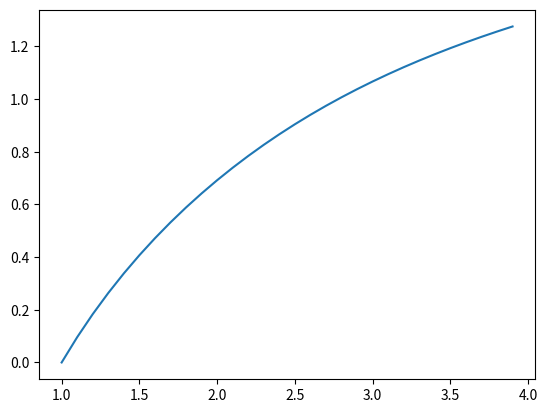

Python code for this plot:
import re
import matplotlib.pyplot as plt

class NODES:

    N: int
    dx: float
    iters: int
    state: dict = {}
    evolvers: dict = {}
    state_history: dict = {}

    def __init__(self, de:str, init: list[str], dx: float, iters: int):

        '''Initialize'''
        self.N, RHS = self.yNparser(de)
        self.dx = dx
        self.iters = iters

        self.state["x"] = None
        self.state_history["x"] = []
        for i in range(0, self.N):
            self.state[f"y{i}"] = None
            self.evolvers[f"y{i}"] = None
            self.state_history[f"y{i}"] = []

        '''Fill in init vars and evolvers'''
        self.initParser(init)
        for yn in self.evolvers:
            if int(yn[1]) == self.N - 1:
                self.evolvers[yn] = RHS
            else:
                self.evolvers[yn] = f"y{int(yn[1]) + 1}"

        '''Run'''
        for i in range(0, 30):
            for yn in self.state_history:
                self.state_history[yn].append(self.state[yn])
            self.rk4()

    def yNparser(self, de: str):
        try:
            LHS, RHS = de.split("=", 1)
        except:
            raise Exception("")
        LHS_pattern = r"y\d+"
        
        if re.match(LHS_pattern, LHS):
            N = int(LHS[1])
        
        return N, RHS
    
    def initParser(self, init: list[str]):
        try:
            for entry in init:
                l, r = entry.split("=", 1)
                self.state[l] = float(r)
        except:
            raise Exception("")

    def rk4(self):

        _temp = {}

        G1 = {}
        G2 = {}
        G3 = {}
        G4 = {}

        Gs = [G1, G2, G3, G4]

        for idx, Gi in enumerate(Gs):
            
            if idx == 0: 
                Gsw = 0
                _temp = {k:v for k,v in self.state.items() if k != "x"}

            else:
                Gsw = 0.5
                if idx == 4: Gsw = 1
                _temp = {k:v + Gsw*Gs[idx - 1][k]*(self.dx) for k,v in self.state.items() if k != "x"}
            
            _temp["x"] = self.state["x"] + Gsw*self.dx
            
            for yn in _temp:
                exec(f"{yn}={_temp[yn]}")

            for yn in self.state:
                if yn != "x":
                    Gi[yn] = eval(self.evolvers[yn])
                

        '''update the state into the next step'''
        for yn in self.state:
            if yn == "x":
                self.state[yn] += self.dx
            else:
                self.state[yn]+=(self.dx/6)*(Gs[0][yn] + 2*Gs[1][yn] + 2*Gs[2][yn] + Gs[3][yn])
        
        
nodes = NODES("y2=2*y0/x-x*y1", ["x=1", "y0=0", "y1=1"], 0.1, 30)

plt.plot(nodes.state_history["x"], nodes.state_history["y0"])
plt.show()